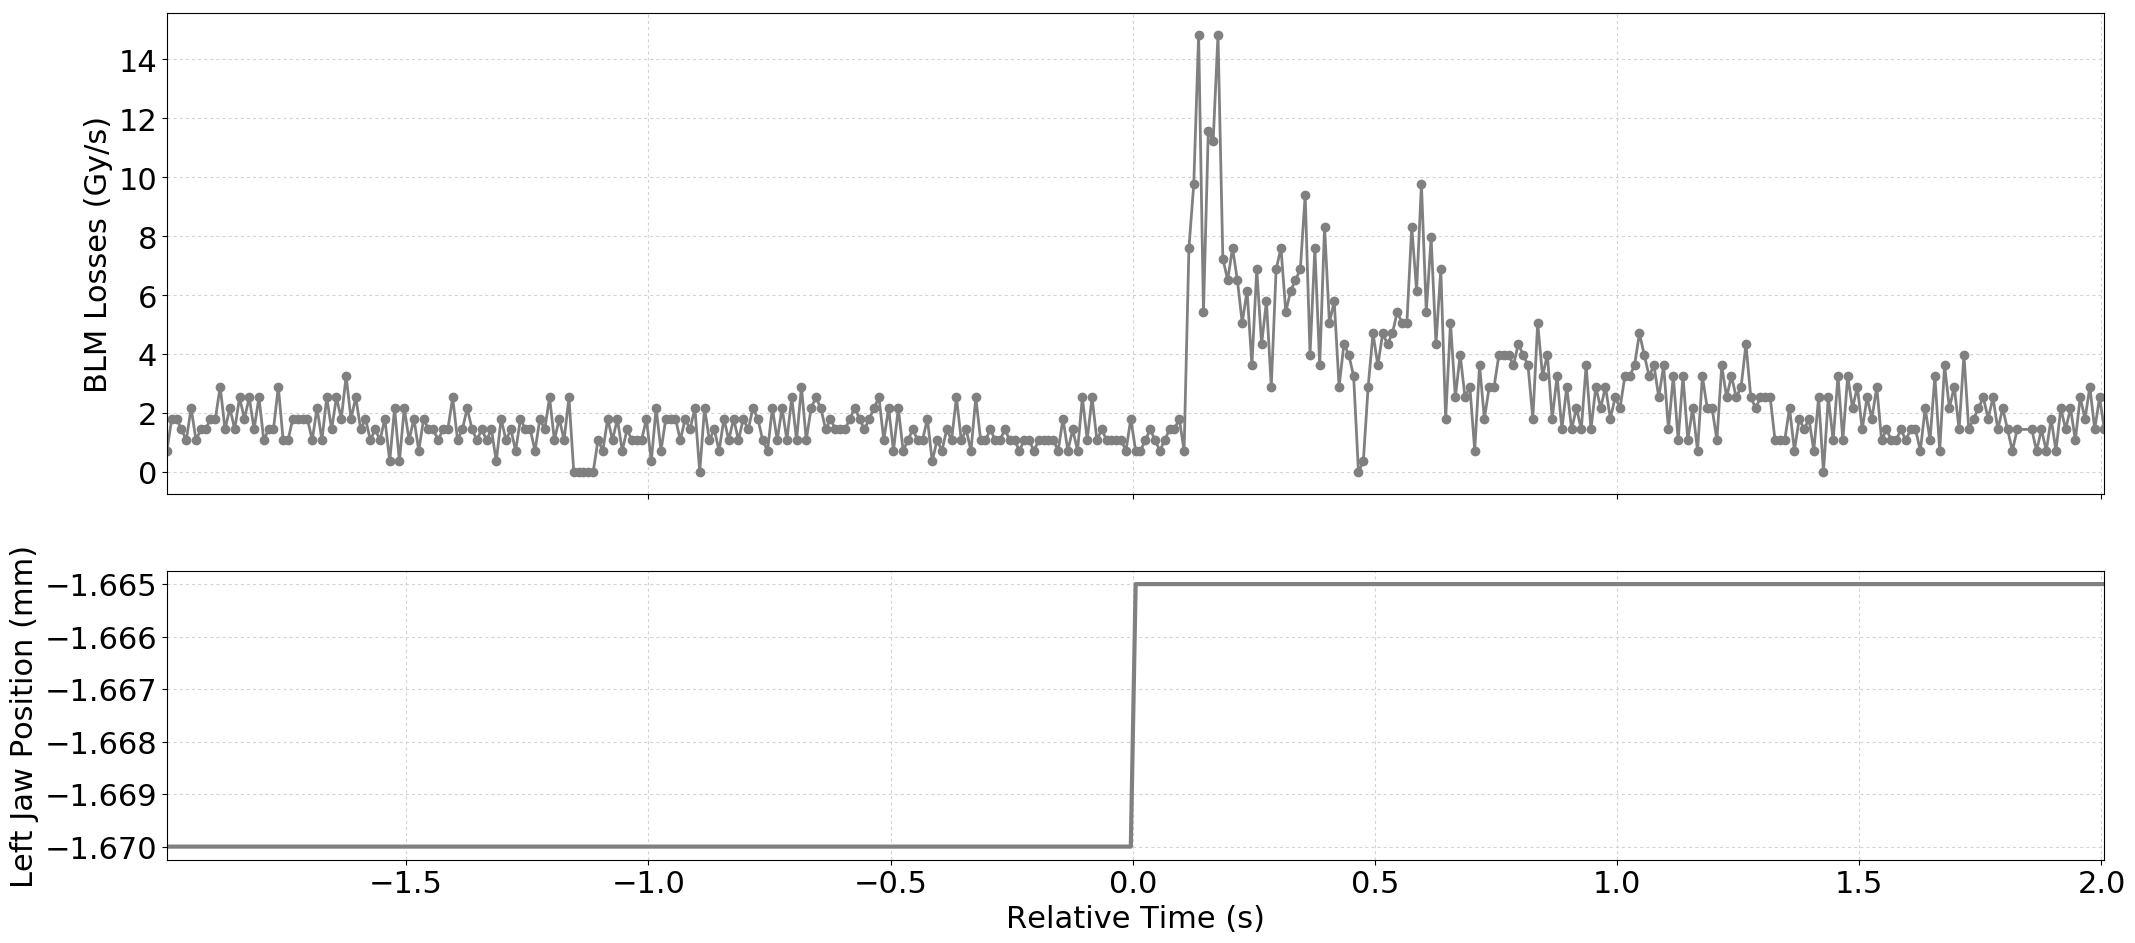

The table this chart was drawn from, first rows:
Timestamp, position, BLMTI.06L7.B1E10_TCP.D6L7.B1
1494170688590, -1.67, 7.240000000000001e-07
1494170688600, -1.67, 1.81e-06
1494170688610, -1.67, 1.81e-06
1494170688620, -1.67, 1.4480000000000002e-06
1494170688630, -1.67, 1.0859999999999999e-06
1494170688640, -1.67, 2.1719999999999997e-06
1494170688650, -1.67, 1.0859999999999999e-06
1494170688660, -1.67, 1.4480000000000002e-06
1494170688670, -1.67, 1.4480000000000002e-06
1494170688680, -1.67, 1.81e-06
1494170688690, -1.67, 1.81e-06
1494170688700, -1.67, 2.8960000000000003e-06
1494170688710, -1.67, 1.4480000000000002e-06
1494170688720, -1.67, 2.1719999999999997e-06
1494170688730, -1.67, 1.4480000000000002e-06
1494170688740, -1.67, 2.5340000000000002e-06
1494170688750, -1.67, 1.81e-06
1494170688760, -1.67, 2.5340000000000002e-06
1494170688770, -1.67, 1.4480000000000002e-06
1494170688780, -1.67, 2.5340000000000002e-06
1494170688790, -1.67, 1.0859999999999999e-06
1494170688800, -1.67, 1.4480000000000002e-06
1494170688810, -1.67, 1.4480000000000002e-06
1494170688820, -1.67, 2.8960000000000003e-06
1494170688830, -1.67, 1.0859999999999999e-06
1494170688840, -1.67, 1.0859999999999999e-06
1494170688850, -1.67, 1.81e-06
1494170688860, -1.67, 1.81e-06
1494170688870, -1.67, 1.81e-06
1494170688880, -1.67, 1.81e-06
1494170688890, -1.67, 1.0859999999999999e-06
1494170688900, -1.67, 2.1719999999999997e-06
1494170688910, -1.67, 1.0859999999999999e-06
1494170688920, -1.67, 2.5340000000000002e-06
1494170688930, -1.67, 1.4480000000000002e-06
1494170688940, -1.67, 2.5340000000000002e-06
1494170688950, -1.67, 1.81e-06
1494170688960, -1.67, 3.258e-06
1494170688970, -1.67, 1.81e-06
1494170688980, -1.67, 2.5340000000000002e-06
1494170688990, -1.67, 1.4480000000000002e-06
1494170689000, -1.67, 1.81e-06
1494170689010, -1.67, 1.0859999999999999e-06
1494170689020, -1.67, 1.4480000000000002e-06
1494170689030, -1.67, 1.0859999999999999e-06
1494170689040, -1.67, 1.81e-06
1494170689050, -1.67, 3.6200000000000004e-07
1494170689060, -1.67, 2.1719999999999997e-06
1494170689070, -1.67, 3.6200000000000004e-07
1494170689080, -1.67, 2.1719999999999997e-06
1494170689090, -1.67, 1.0859999999999999e-06
1494170689100, -1.67, 1.81e-06
1494170689110, -1.67, 7.240000000000001e-07
1494170689120, -1.67, 1.81e-06
1494170689130, -1.67, 1.4480000000000002e-06
1494170689140, -1.67, 1.4480000000000002e-06
1494170689150, -1.67, 1.0859999999999999e-06
1494170689160, -1.67, 1.4480000000000002e-06
1494170689170, -1.67, 1.4480000000000002e-06
1494170689180, -1.67, 2.5340000000000002e-06
... 339 more rows
